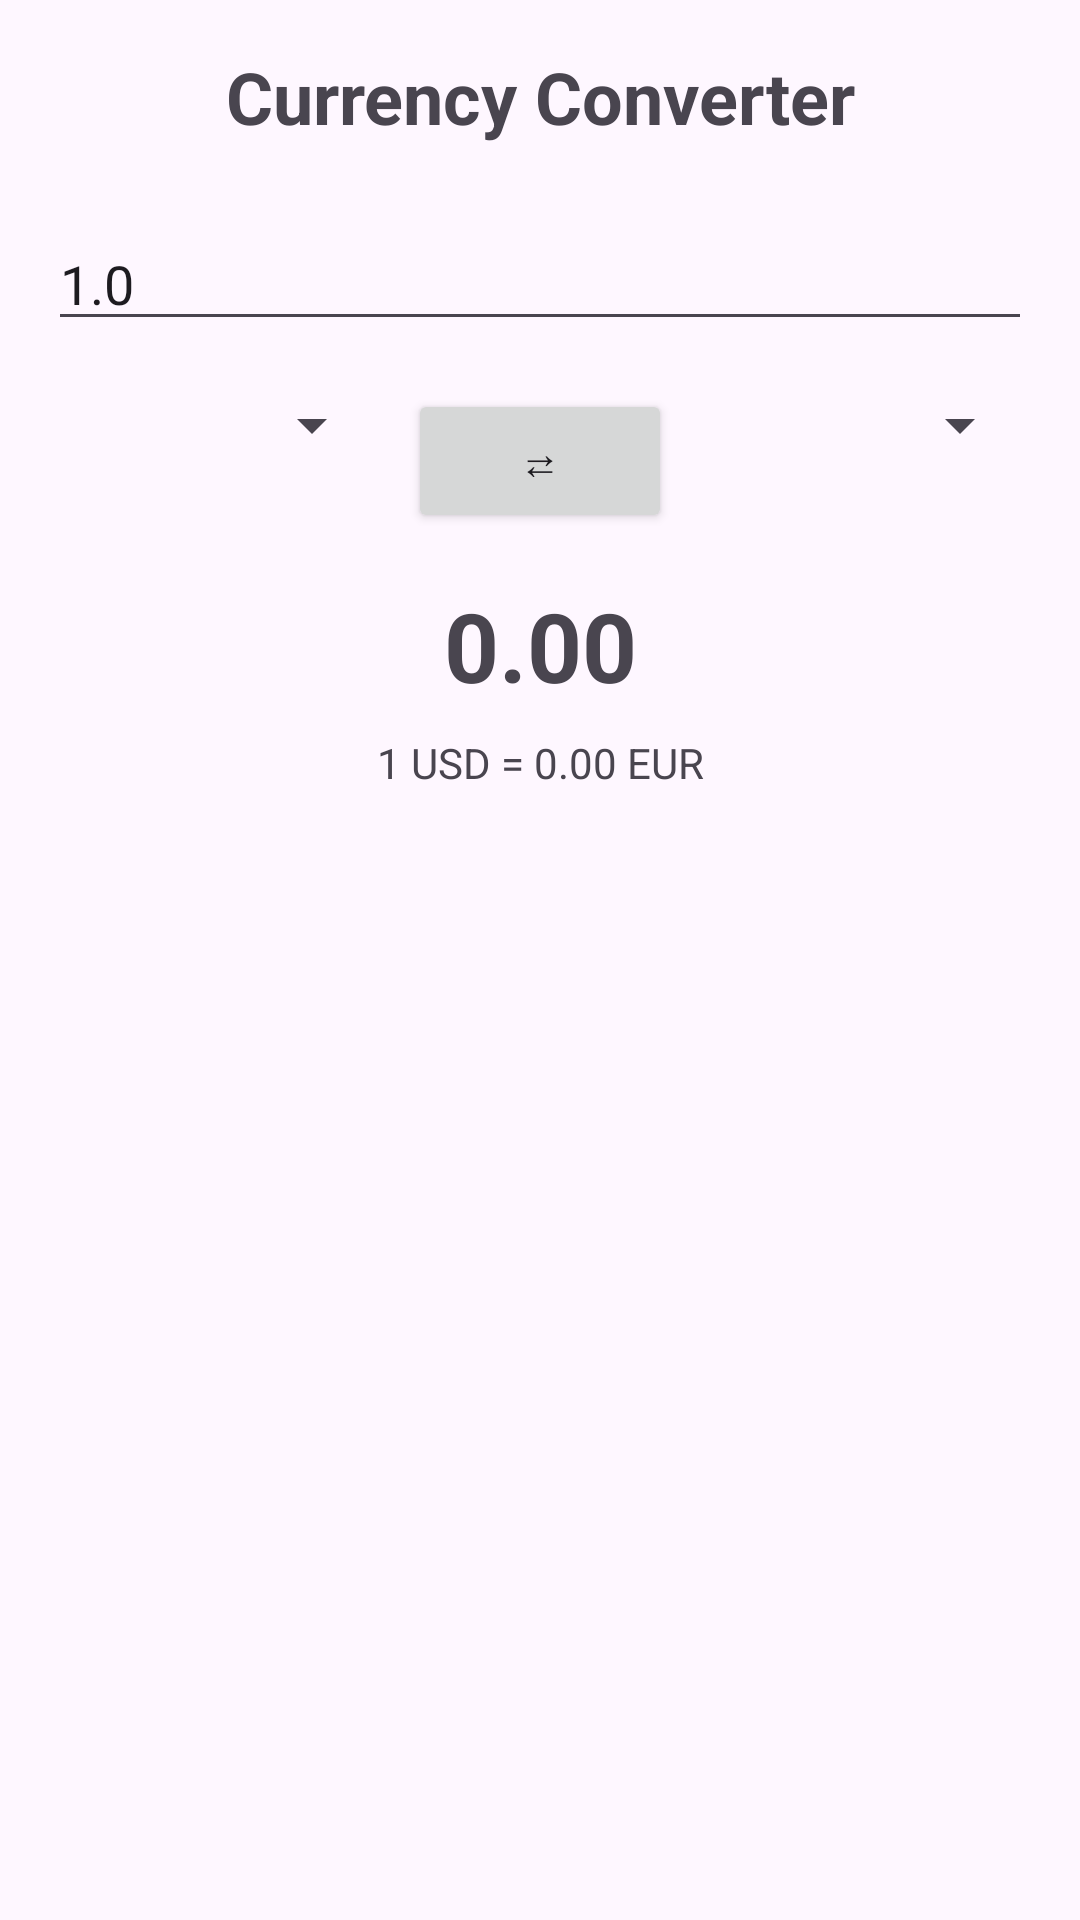

Layout XML and referenced resources for this Android screen:
<!-- AndroidManifest.xml: application theme Theme.CurrencyConverter -->
<!-- res/layout/fragment_converter.xml -->
<?xml version="1.0" encoding="utf-8"?>
<LinearLayout xmlns:android="http://schemas.android.com/apk/res/android"
    android:layout_width="match_parent"
    android:layout_height="match_parent"
    android:orientation="vertical"
    android:padding="16dp">

    <TextView
        android:layout_width="match_parent"
        android:layout_height="wrap_content"
        android:text="Currency Converter"
        android:textSize="24sp"
        android:textStyle="bold"
        android:gravity="center"
        android:layout_marginBottom="24dp" />

    <EditText
        android:id="@+id/etAmount"
        android:layout_width="match_parent"
        android:layout_height="wrap_content"
        android:hint="Enter amount"
        android:inputType="numberDecimal"
        android:text="1.0"
        android:layout_marginBottom="16dp" />

    <LinearLayout
        android:layout_width="match_parent"
        android:layout_height="wrap_content"
        android:orientation="horizontal"
        android:layout_marginBottom="16dp">

        <Spinner
            android:id="@+id/spinnerFromCurrency"
            android:layout_width="0dp"
            android:layout_height="wrap_content"
            android:layout_weight="1"
            android:layout_marginEnd="8dp" />

        <Button
            android:id="@+id/btnSwap"
            android:layout_width="wrap_content"
            android:layout_height="wrap_content"
            android:text="⇄" />

        <Spinner
            android:id="@+id/spinnerToCurrency"
            android:layout_width="0dp"
            android:layout_height="wrap_content"
            android:layout_weight="1"
            android:layout_marginStart="8dp" />

    </LinearLayout>

    <TextView
        android:id="@+id/tvConvertedAmount"
        android:layout_width="match_parent"
        android:layout_height="wrap_content"
        android:text="0.00"
        android:textSize="32sp"
        android:textStyle="bold"
        android:gravity="center"
        android:layout_marginBottom="8dp" />

    <TextView
        android:id="@+id/tvConversionRate"
        android:layout_width="match_parent"
        android:layout_height="wrap_content"
        android:text="1 USD = 0.00 EUR"
        android:textSize="14sp"
        android:gravity="center" />

</LinearLayout>
<!-- resources referenced by this layout -->
<resources>
  <style name="Theme.CurrencyConverter" parent="Base.Theme.CurrencyConverter" />
  <style name="Base.Theme.CurrencyConverter" parent="Theme.Material3.DayNight">
          
      </style>
</resources>
